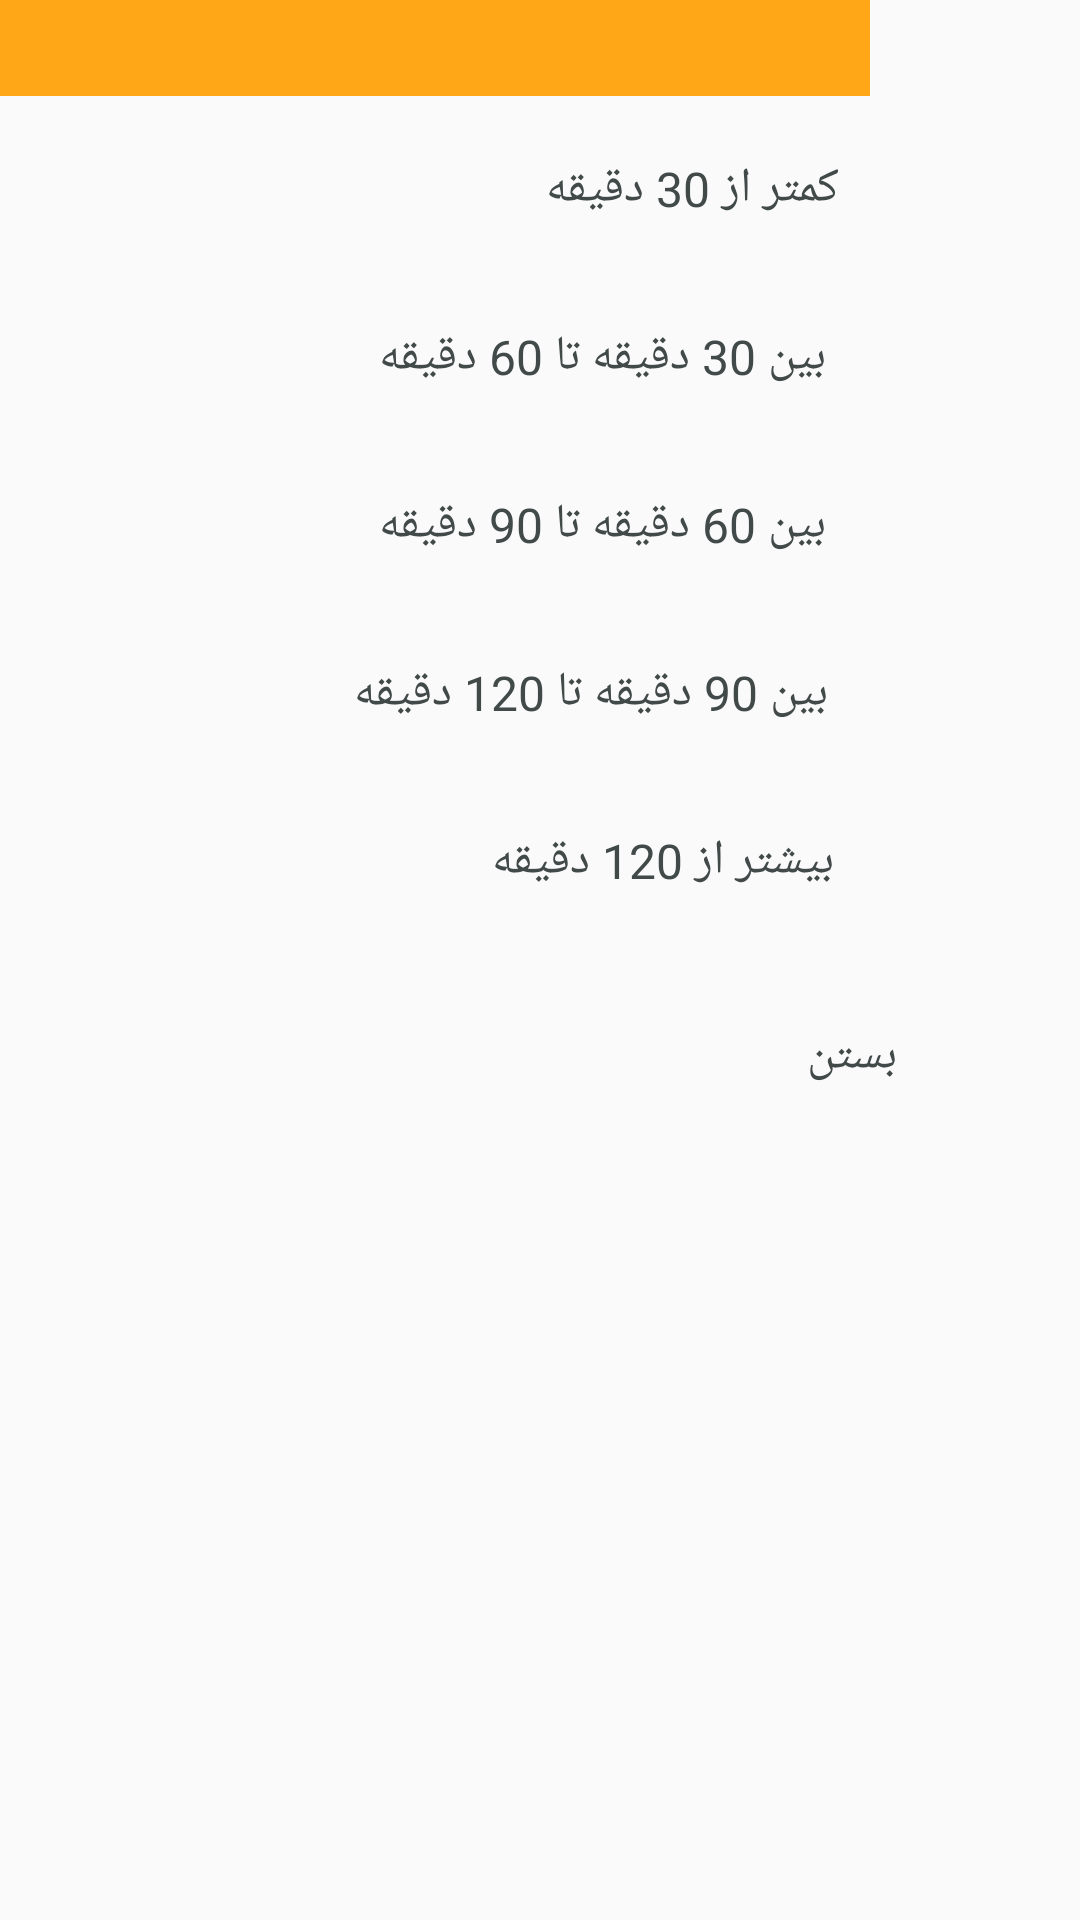

This screen was rendered from an Android layout file. Write that file and the resources it references.
<!-- AndroidManifest.xml: application theme AppTheme -->
<!-- res/layout/img_time_help_dialog.xml -->
<?xml version="1.0" encoding="utf-8"?>
<LinearLayout
    xmlns:android="http://schemas.android.com/apk/res/android"
    android:layout_width="330dp"
    android:orientation="vertical"
    android:layout_height="wrap_content">

    <RelativeLayout
        android:paddingRight="32dp"
        android:layout_width="290dp"
        android:layout_height="32dp"
        android:background="@color/colorPrimary"
        />

    <RelativeLayout
        android:paddingRight="30dp"
        android:layout_marginTop="8dp"
        android:layout_gravity="center"
        android:layout_width="wrap_content"
        android:layout_height="wrap_content">

        <ImageView
            android:layout_width="32dp"
            android:layout_height="32dp"
            android:src="@drawable/ic_timer_black_24dp"
            android:layout_marginTop="8dp"
            android:layout_marginLeft="16dp"
            android:tint="@color/colorGreenLight"
            android:id="@+id/img_helpTimeDialog_1"
            />

        <TextView
            android:layout_width="wrap_content"
            android:layout_height="wrap_content"
            android:text="کمتر از 30 دقیقه                 "
            android:layout_toRightOf="@+id/img_helpTimeDialog_1"
            android:textColor="@color/colorBlack"
            android:layout_marginTop="12dp"
            android:layout_marginLeft="16dp"
            android:textSize="16sp"/>

    </RelativeLayout>

    <RelativeLayout
        android:paddingRight="30dp"
        android:layout_marginTop="16dp"
        android:layout_gravity="center"
        android:layout_width="wrap_content"
        android:layout_height="wrap_content">

        <ImageView
            android:layout_width="32dp"
            android:layout_height="32dp"
            android:src="@drawable/ic_timer_black_24dp"
            android:layout_marginTop="8dp"
            android:layout_marginLeft="16dp"
            android:tint="@color/colorGreenDark"
            android:id="@+id/img_helpTimeDialog_2"
            />

        <TextView
            android:layout_width="wrap_content"
            android:layout_height="wrap_content"
            android:text="بین 30 دقیقه تا 60 دقیقه  "
            android:layout_toRightOf="@+id/img_helpTimeDialog_2"
            android:textColor="@color/colorBlack"
            android:layout_marginTop="12dp"
            android:layout_marginLeft="16dp"
            android:textSize="16sp"/>

    </RelativeLayout>

    <RelativeLayout
        android:paddingRight="30dp"
        android:layout_marginTop="16dp"
        android:layout_gravity="center"
        android:layout_width="wrap_content"
        android:layout_height="wrap_content">

        <ImageView
            android:layout_width="32dp"
            android:layout_height="32dp"
            android:src="@drawable/ic_timer_black_24dp"
            android:layout_marginTop="8dp"
            android:layout_marginLeft="16dp"
            android:tint="@color/colorPrimary"
            android:id="@+id/img_helpTimeDialog_3"
            />

        <TextView
            android:layout_width="wrap_content"
            android:layout_height="wrap_content"
            android:text="بین 60 دقیقه تا 90 دقیقه  "
            android:layout_toRightOf="@+id/img_helpTimeDialog_3"
            android:textColor="@color/colorBlack"
            android:layout_marginTop="12dp"
            android:layout_marginLeft="16dp"
            android:textSize="16sp"/>

    </RelativeLayout>

    <RelativeLayout
        android:paddingRight="30dp"

        android:layout_marginTop="16dp"
        android:layout_gravity="center"
        android:layout_width="wrap_content"
        android:layout_height="wrap_content">

        <ImageView
            android:layout_width="32dp"
            android:layout_height="32dp"
            android:src="@drawable/ic_timer_black_24dp"
            android:layout_marginTop="8dp"
            android:layout_marginLeft="16dp"
            android:tint="@color/colorPrimaryDark"
            android:id="@+id/img_helpTimeDialog_4"
            />

        <TextView
            android:layout_width="wrap_content"
            android:layout_height="wrap_content"
            android:text="بین 90 دقیقه تا 120 دقیقه"
            android:layout_toRightOf="@+id/img_helpTimeDialog_4"
            android:textColor="@color/colorBlack"
            android:layout_marginTop="12dp"
            android:layout_marginLeft="16dp"
            android:textSize="16sp"/>

    </RelativeLayout>

    <RelativeLayout
        android:paddingRight="30dp"
        android:layout_marginTop="16dp"
        android:layout_gravity="center"
        android:layout_width="wrap_content"
        android:layout_height="wrap_content">

        <ImageView
            android:layout_width="32dp"
            android:layout_height="32dp"
            android:src="@drawable/ic_timer_black_24dp"
            android:layout_marginTop="8dp"
            android:layout_marginLeft="16dp"
            android:tint="@color/colorRed"
            android:id="@+id/img_helpTimeDialog_5"
            />

        <TextView
            android:layout_width="wrap_content"
            android:layout_height="wrap_content"
            android:text="بیشتر از 120 دقیقه            "
            android:layout_toRightOf="@+id/img_helpTimeDialog_5"
            android:textColor="@color/colorBlack"
            android:layout_marginTop="12dp"
            android:layout_marginLeft="16dp"
            android:textSize="16sp"/>

    </RelativeLayout>


        <Button
            android:layout_width="wrap_content"
            android:layout_height="wrap_content"
            android:text="بستن"
            android:background="@drawable/shape_empty"
            android:layout_gravity="right"
            android:layout_marginTop="24dp"
            android:layout_marginRight="32dp"
            android:layout_marginBottom="16dp"
            android:textColor="@color/colorBlack"
            android:textSize="16sp"
            android:foreground="?attr/selectableItemBackground"
            android:id="@+id/btn_helpTime_close"/>



</LinearLayout>
<!-- resources referenced by this layout -->
<resources>
  <color name="colorBlack">#424949</color>
  <color name="colorGreenDark">#1D8348</color>
  <color name="colorGreenLight">#2ECC71</color>
  <color name="colorPrimary">#FFA717</color>
  <color name="colorPrimaryDark">#CD6B08</color>
  <color name="colorRed">#E74C3C</color>
  <style name="AppTheme" parent="Theme.AppCompat.Light.NoActionBar">
          
          <item name="colorPrimary">@color/colorPrimary</item>
          <item name="colorPrimaryDark">@color/colorPrimaryDark</item>
          <item name="colorAccent">@color/colorAccent</item>
          <item name="colorSecondary">@color/colorGreenLight</item>
      </style>
  <color name="colorAccent">#16CD2B</color>
</resources>
